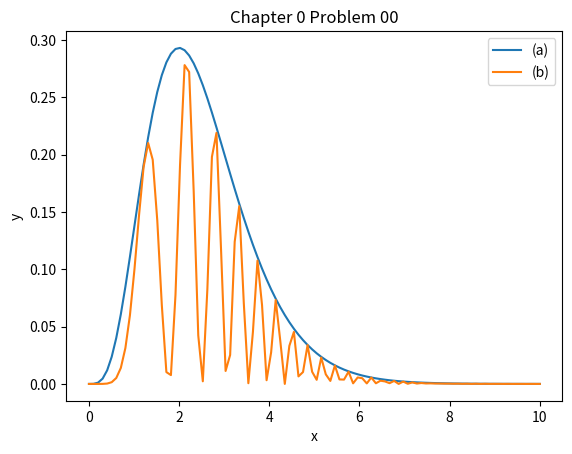

Generate this figure with matplotlib:
# Graph both of the following functions on a single figure, with 
# a usefully-sized scale.
# (a)x4e−2x
# (b)[x2e−xsin(x2)]2
# Make sure your figure has legend, range, title, axis labels, and so on.

# importing matplotlib module 
from matplotlib import pyplot as plt
import numpy as np
  
x = np.linspace(0, 10, 100)

ya = x**4*np.exp(-2*x)
yb = (x**2*np.exp(-x)*np.sin(x**2))**2

# Note that even in the OO-style, we use `.pyplot.figure` to create the figure.
fig, ax = plt.subplots()  # Create a figure and an axes.
ax.plot(x, ya, label='(a)')  # Plot some data on the axes.
ax.plot(x, yb, label='(b)')  # Plot more data on the axes...
ax.set_xlabel('x')  # Add an x-label to the axes.
ax.set_ylabel('y')  # Add a y-label to the axes.
ax.set_title("Chapter 0 Problem 00")  # Add a title to the axes.
ax.legend()  # Add a legend.
plt.show()